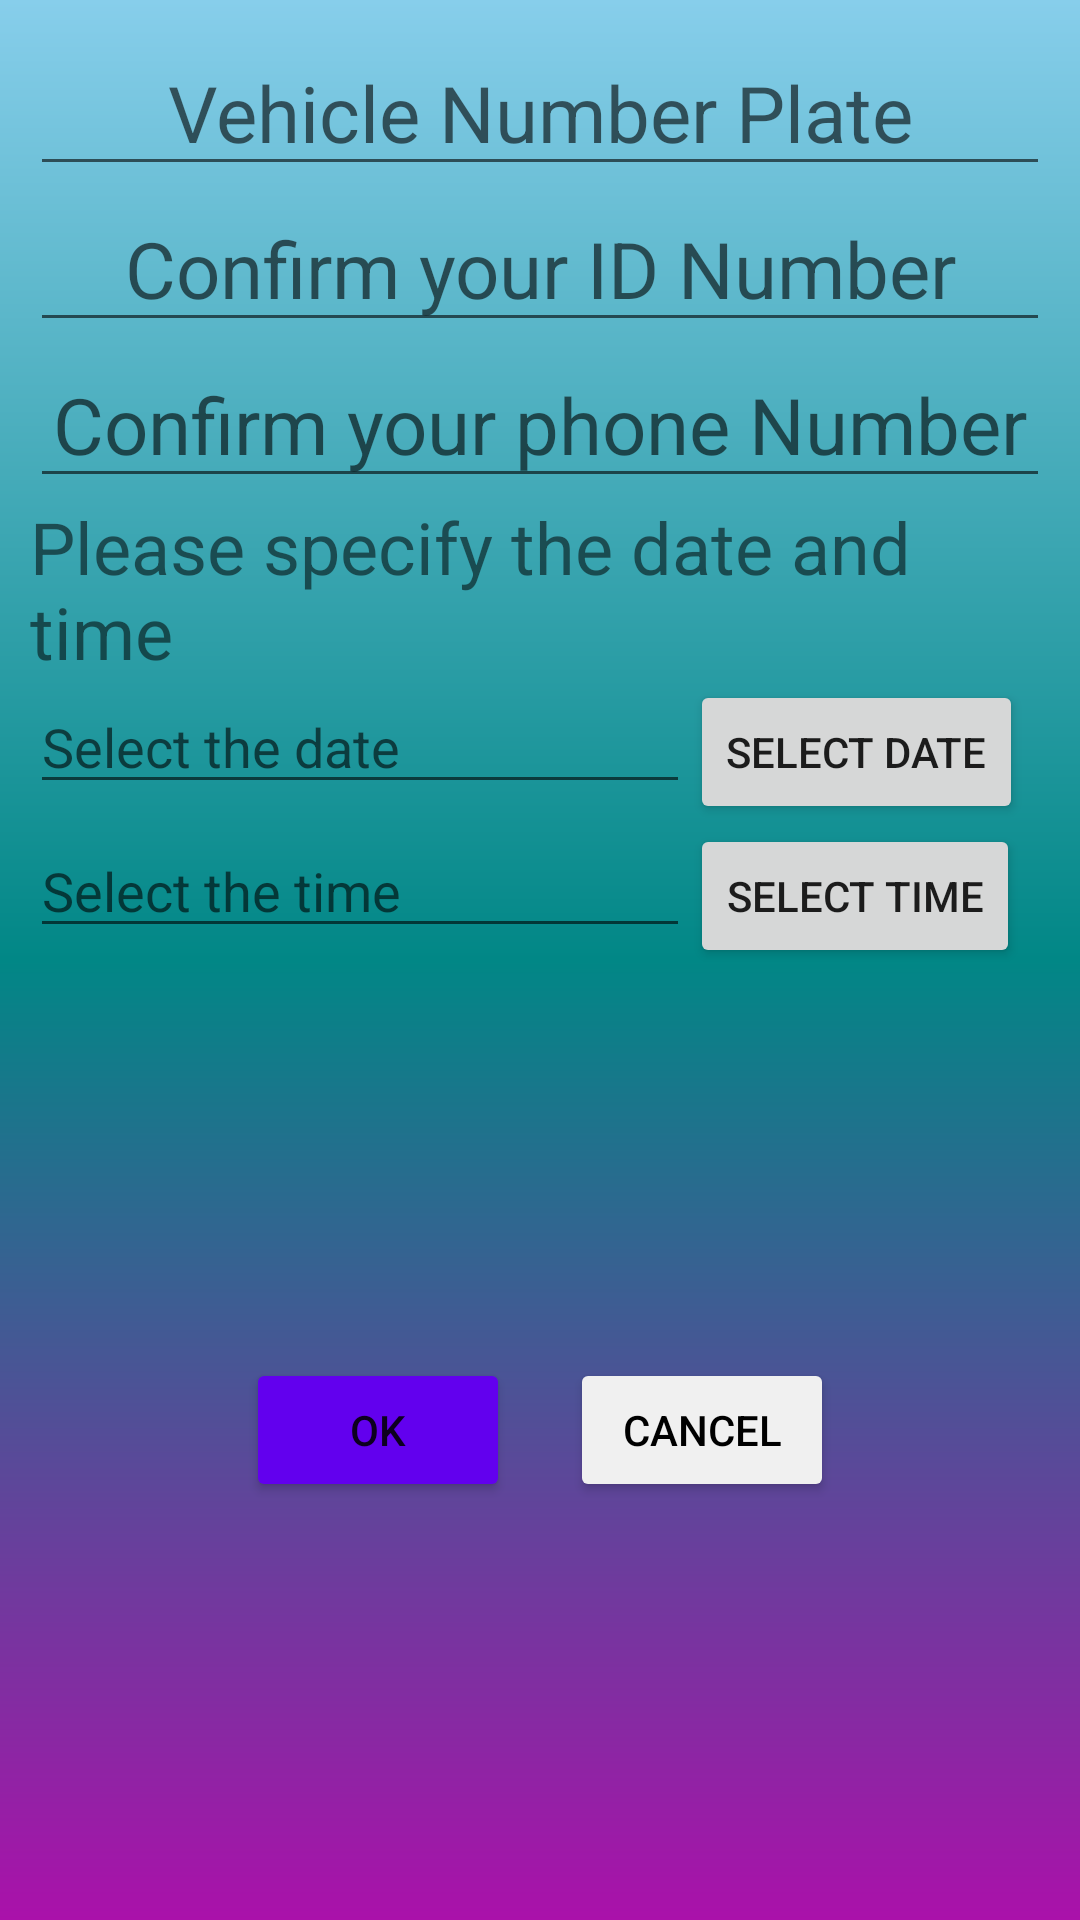

The Android layout XML behind this screen, and the referenced resources:
<!-- AndroidManifest.xml: application theme Theme.ParkMe -->
<!-- res/layout/activity_reserve.xml -->
<?xml version="1.0" encoding="utf-8"?>
<LinearLayout xmlns:android="http://schemas.android.com/apk/res/android"
    xmlns:app="http://schemas.android.com/apk/res-auto"
    xmlns:tools="http://schemas.android.com/tools"
    android:layout_width="match_parent"
    android:orientation="vertical"
    android:padding="10dp"
    android:background="@drawable/gradientbackground"
    android:layout_height="match_parent"
    tools:context=".ReserveActivity">

    <EditText
        android:id="@+id/vehiclenoplate"
        android:layout_width="match_parent"
        android:layout_height="wrap_content"
        android:hint="Vehicle Number Plate"
        android:inputType="text|number"
        android:textAlignment="center"
        android:textSize="26dp"/>
    <EditText
        android:id="@+id/driverid"
        android:layout_width="match_parent"
        android:layout_height="wrap_content"
        android:hint="Confirm your ID Number"
        android:inputType="number"
        android:textAlignment="center"
        android:textSize="26dp"/>
    <EditText
        android:id="@+id/drivernumber"
        android:layout_width="match_parent"
        android:layout_height="wrap_content"
        android:hint="Confirm your phone Number"
        android:inputType="number|phone"
        android:textAlignment="center"
        android:textSize="26dp"/>
    <TextView
        android:layout_width="match_parent"
        android:layout_height="wrap_content"
        android:text="Please specify the date and time"
        android:textSize="24sp"/>

    <RelativeLayout
        android:layout_width="match_parent"
        android:layout_height="wrap_content">

        <EditText
            android:id="@+id/in_date"
            android:layout_width="220dp"
            android:hint="Select the date"
            android:layout_height="wrap_content"
            android:layout_alignParentStart="true"
            android:layout_alignParentLeft="true"
            android:layout_alignParentTop="true"
            android:inputType="date" />

            <Button
                android:layout_width="wrap_content"
                android:layout_height="wrap_content"
                android:text="SELECT DATE"
                android:id="@+id/btn_date"
                android:layout_toRightOf="@+id/in_date"
                android:layout_toEndOf="@+id/in_date" />
    </RelativeLayout>
    <RelativeLayout
        android:layout_width="match_parent"
        android:layout_height="wrap_content">
            <EditText
                android:layout_width="220dp"
                android:layout_height="wrap_content"
                android:inputType="time"
                android:hint="Select the time"
                android:id="@+id/in_time"
                android:layout_alignParentTop="true"
                android:layout_alignParentLeft="true"
                android:layout_alignParentStart="true"/>


            <Button
                android:layout_width="wrap_content"
                android:layout_height="wrap_content"
                android:text="SELECT TIME"
                android:id="@+id/btn_time"
                android:layout_toRightOf="@+id/in_time"
                android:layout_toEndOf="@+id/in_time"/>
    </RelativeLayout>
    <ScrollView
        android:id="@+id/reserveScrollview"
        android:layout_width="match_parent"
        android:layout_height="100dp"
        android:layout_margin="5dp"/>

    <LinearLayout
        android:layout_width="match_parent"
        android:layout_height="wrap_content"
        android:orientation="horizontal"
        android:gravity="center"
        android:padding="10dp">

        <Button
            android:id="@+id/confirm"
            android:layout_width="wrap_content"
            android:layout_height="wrap_content"
            android:text="OK"
            android:backgroundTint="@color/purple_500"
            android:layout_margin="10dp"
            android:textAlignment="center"/>
        <Button
            android:id="@+id/reserve_cancel"
            android:layout_width="wrap_content"
            android:layout_height="wrap_content"
            android:text="Cancel"
            android:textColor="@color/black"
            android:backgroundTint="#F0F0F0"
            android:layout_margin="10dp"
            android:textAlignment="center"/>
    </LinearLayout>
</LinearLayout>
<!-- resources referenced by this layout -->
<resources>
  <color name="black">#FF000000</color>
  <color name="purple_500">#FF6200EE</color>
  <!-- drawable gradientbackground (drawable) -->
  <?xml version="1.0" encoding="utf-8"?>
  <shape xmlns:android="http://schemas.android.com/apk/res/android">
  
      <gradient
          android:type="linear"
          android:angle="30"
          android:startColor="@color/sky_blue"
          android:centerColor="@color/teal_700"
          android:endColor="#a1a"/>
  </shape>
  <style name="Theme.ParkMe" parent="Theme.MaterialComponents.Light.NoActionBar">
          
          <item name="colorPrimary">@color/purple_500</item>
          <item name="colorPrimaryVariant">@color/purple_700</item>
          <item name="colorOnPrimary">@color/white</item>
          
          <item name="colorSecondary">@color/teal_200</item>
          <item name="colorSecondaryVariant">@color/teal_700</item>
          <item name="colorOnSecondary">@color/black</item>
          
          <item name="android:statusBarColor" tools:targetApi="l">?attr/colorPrimaryVariant</item>
          
      </style>
  <color name="sky_blue">#87CEEB</color>
  <color name="teal_700">#FF018786</color>
  <color name="purple_700">#FF3700B3</color>
  <color name="white">#FFFFFFFF</color>
  <color name="teal_200">#FF03DAC5</color>
</resources>
